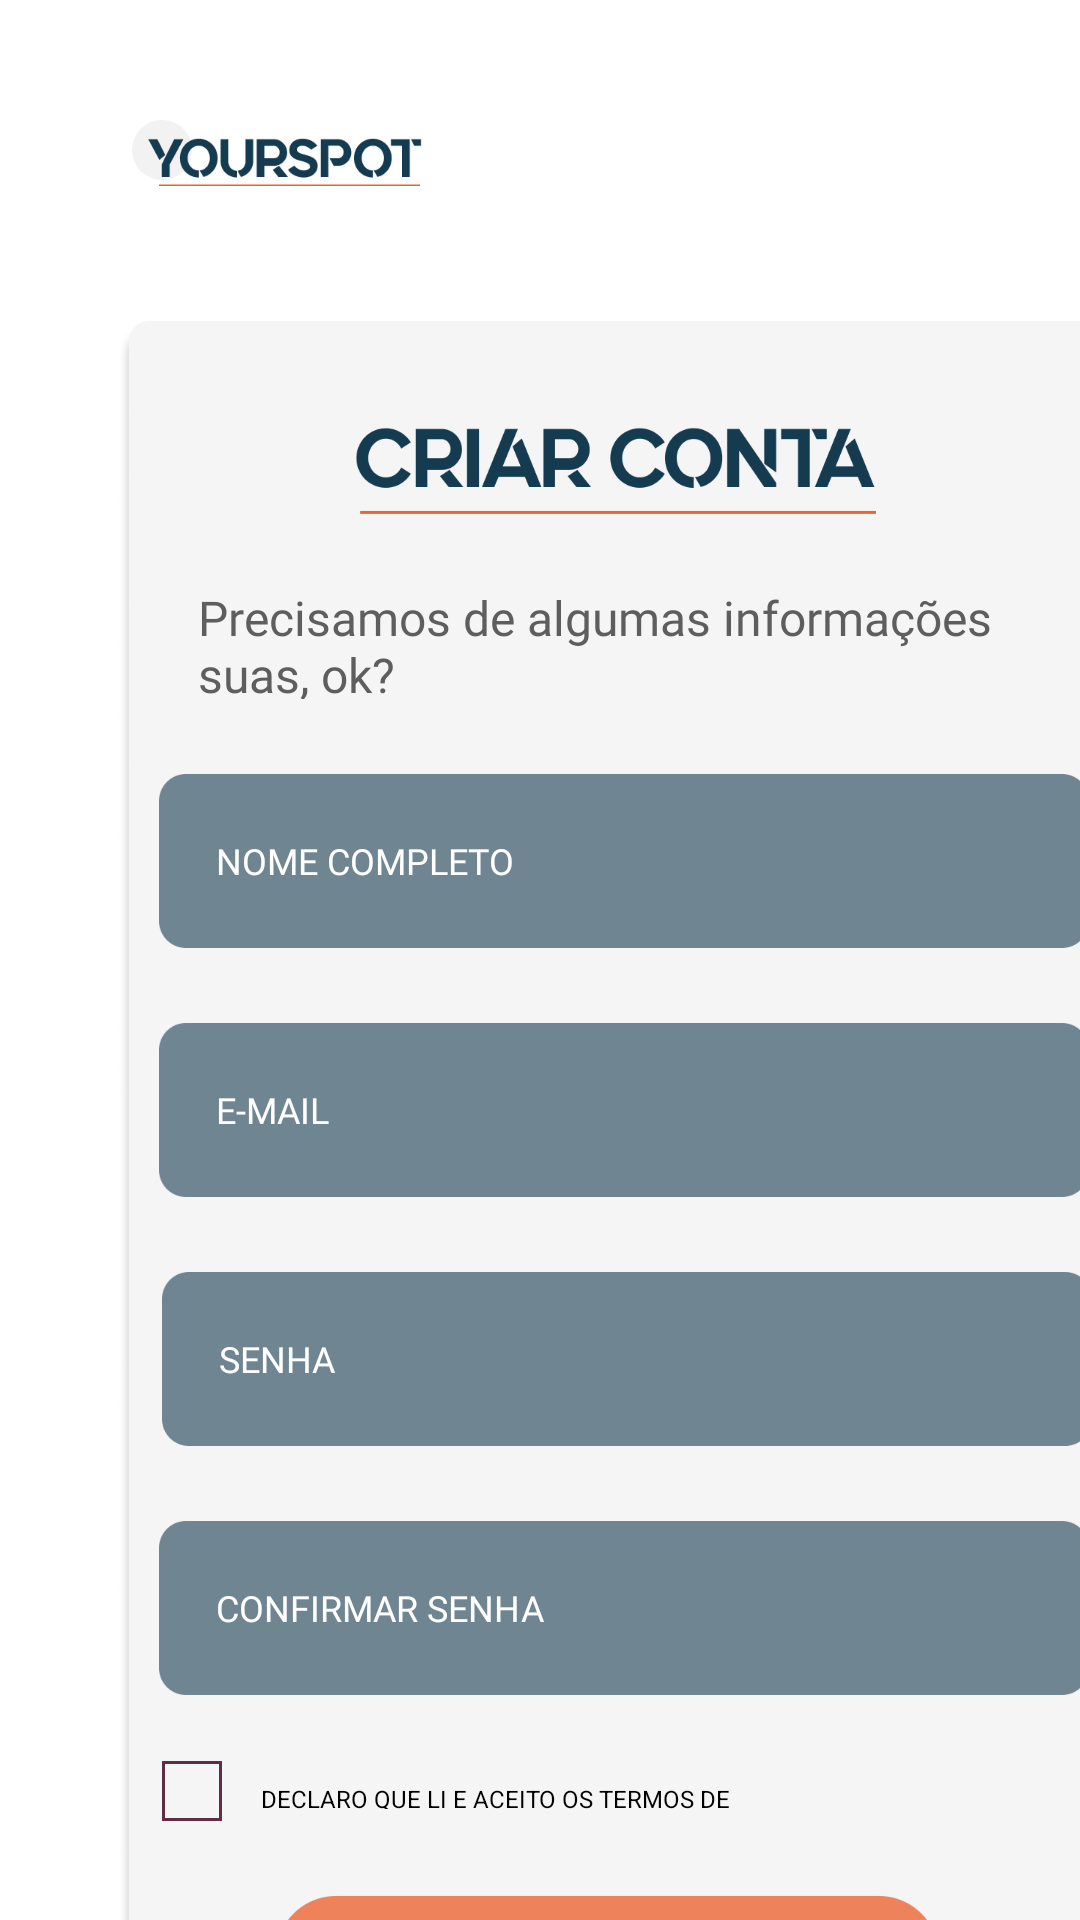

Reconstruct the res/layout file that produces this screen, plus the resources it refers to.
<!-- AndroidManifest.xml: application theme Theme.YourSpot -->
<!-- res/layout/fragment_cadastro.xml -->
<?xml version="1.0" encoding="utf-8"?>
<androidx.constraintlayout.widget.ConstraintLayout xmlns:android="http://schemas.android.com/apk/res/android"
    xmlns:app="http://schemas.android.com/apk/res-auto"
    xmlns:tools="http://schemas.android.com/tools"
    android:layout_width="match_parent"
    android:layout_height="match_parent"
    tools:context=".fragments.CadastroFragment">

    
    <View
        android:id="@+id/logo"
        android:layout_width="97dp"
        android:layout_height="23dp"
        android:layout_alignParentLeft="true"
        android:layout_alignParentTop="true"
        android:layout_marginStart="44dp"
        android:layout_marginLeft="44dp"
        android:layout_marginTop="40dp"
        android:background="@drawable/logo_yourspot"
        app:layout_constraintEnd_toEndOf="parent"
        app:layout_constraintHorizontal_bias="0.0"
        app:layout_constraintStart_toStartOf="parent"
        app:layout_constraintTop_toTopOf="parent" />

    

    
    <View
        android:id="@+id/frame_cadas"
        android:layout_width="338dp"
        android:layout_height="699dp"
        android:layout_alignParentLeft="true"
        android:layout_alignParentTop="true"
        android:layout_marginStart="39dp"
        android:layout_marginLeft="39dp"
        android:layout_marginTop="44dp"
        android:background="@drawable/frame_cadastro"
        app:layout_constraintEnd_toEndOf="parent"
        app:layout_constraintHorizontal_bias="0.0"
        app:layout_constraintStart_toStartOf="parent"
        app:layout_constraintTop_toBottomOf="@+id/logo" />

    <TextView
        android:id="@+id/precisamos_"
        android:layout_width="266dp"
        android:layout_height="38dp"
        android:layout_alignParentLeft="true"
        android:layout_alignParentTop="true"
        android:layout_marginStart="27dp"
        android:layout_marginLeft="27dp"
        android:layout_marginTop="88dp"
        android:fontFamily="@font/roboto"
        android:gravity="top"
        android:text="@string/precisamos_de_algumas"
        android:textAppearance="@style/dezesseis_sp"
        android:textColor="#5E5E5E"
        app:layout_constraintEnd_toEndOf="@+id/frame_cadas"
        app:layout_constraintHorizontal_bias="0.0"
        app:layout_constraintStart_toStartOf="@+id/frame_cadas"
        app:layout_constraintTop_toTopOf="@+id/frame_cadas" />

    
    <EditText
        android:id="@+id/inputnome"
        android:layout_width="310dp"
        android:layout_height="58dp"
        android:layout_alignParentLeft="true"
        android:layout_alignParentTop="true"
        android:layout_marginStart="14dp"
        android:layout_marginLeft="14dp"
        android:layout_marginTop="25dp"
        android:paddingLeft="19dp"
        android:textAppearance="@style/doze_sp"
        android:textColorHint="#FFFFFF"
        android:textColor="#FFFFFF"
        android:fontFamily="@font/roboto"
        android:hint="@string/nome_completo"
        android:background="@drawable/template_input"
        app:layout_constraintEnd_toEndOf="@+id/frame_cadas"
        app:layout_constraintHorizontal_bias="0.0"
        app:layout_constraintStart_toStartOf="@+id/frame_cadas"
        app:layout_constraintTop_toBottomOf="@+id/precisamos_" />

    
    <EditText
        android:id="@+id/inputemail"
        android:layout_width="310dp"
        android:layout_height="58dp"
        android:layout_alignParentLeft="true"
        android:layout_alignParentTop="true"
        android:layout_marginStart="14dp"
        android:layout_marginLeft="14dp"
        android:layout_marginTop="25dp"
        android:background="@drawable/template_input"
        android:fontFamily="@font/roboto"
        android:hint="@string/email"
        android:paddingLeft="19dp"
        android:textAppearance="@style/doze_sp"
        android:textColorHint="#FFFFFF"
        android:textColor="#FFFFFF"
        app:layout_constraintEnd_toEndOf="@+id/frame_cadas"
        app:layout_constraintHorizontal_bias="0.0"
        app:layout_constraintStart_toStartOf="@+id/frame_cadas"
        app:layout_constraintTop_toBottomOf="@+id/inputnome" />

    
    <EditText
        android:id="@+id/inputsenha"
        android:layout_width="310dp"
        android:layout_height="58dp"
        android:inputType="textPassword"
        android:layout_alignParentLeft="true"
        android:layout_alignParentTop="true"
        android:layout_marginStart="15dp"
        android:layout_marginLeft="15dp"
        android:layout_marginTop="25dp"
        android:background="@drawable/template_input"
        android:fontFamily="@font/roboto"
        android:hint="@string/senha"
        android:textColor="#FFFFFF"
        android:paddingLeft="19dp"
        android:textAppearance="@style/doze_sp"
        android:textColorHint="#FFFFFF"
        app:layout_constraintEnd_toEndOf="@+id/frame_cadas"
        app:layout_constraintHorizontal_bias="0.0"
        app:layout_constraintStart_toStartOf="@+id/frame_cadas"
        app:layout_constraintTop_toBottomOf="@+id/inputemail" />

    
    <EditText
        android:id="@+id/inputconfirmarsenha"
        android:layout_width="310dp"
        android:layout_height="58dp"
        android:layout_alignParentLeft="true"
        android:layout_alignParentTop="true"
        android:inputType="textPassword"
        android:layout_marginStart="14dp"
        android:layout_marginLeft="14dp"
        android:layout_marginTop="25dp"
        android:background="@drawable/template_input"
        android:fontFamily="@font/roboto"
        android:hint="@string/confirmarsenha"
        android:paddingLeft="19dp"
        android:textAppearance="@style/doze_sp"
        android:textColorHint="#FFFFFF"
        android:textColor="#FFFFFF"
        app:layout_constraintEnd_toEndOf="@+id/frame_cadas"
        app:layout_constraintHorizontal_bias="0.0"
        app:layout_constraintStart_toStartOf="@+id/frame_cadas"
        app:layout_constraintTop_toBottomOf="@+id/inputsenha" />

    
    <View
        android:id="@+id/checkbox_termos"
        android:layout_width="20dp"
        android:layout_height="20dp"
        android:layout_alignParentLeft="true"
        android:layout_alignParentTop="true"
        android:layout_marginStart="15dp"
        android:layout_marginLeft="15dp"
        android:layout_marginTop="22dp"
        android:background="@drawable/checkbox_termos"
        app:layout_constraintStart_toStartOf="@+id/frame_cadas"
        app:layout_constraintTop_toBottomOf="@+id/inputconfirmarsenha" />

    
    <TextView
        android:id="@+id/declaracao_termos"
        android:layout_width="200dp"
        android:layout_height="9dp"
        android:layout_alignParentLeft="true"
        android:layout_alignParentTop="true"
        android:layout_marginStart="13dp"
        android:layout_marginLeft="13dp"
        android:layout_marginTop="29dp"
        android:gravity="top"
        android:text="@string/declaracao_termos"
        android:textColor="#000000"
        android:textSize="8sp"
        app:layout_constraintStart_toEndOf="@+id/checkbox_termos"
        app:layout_constraintTop_toBottomOf="@+id/inputconfirmarsenha" />

    
    <ImageButton
        android:id="@+id/botao_cadastrar"
        android:layout_width="221dp"
        android:layout_height="49dp"
        android:layout_alignParentLeft="true"
        android:layout_alignParentTop="true"
        android:layout_marginStart="53dp"
        android:layout_marginLeft="53dp"
        android:layout_marginTop="29dp"
        android:layout_marginEnd="64dp"
        android:layout_marginRight="64dp"
        android:background="@drawable/botao_cadastrar"
        app:layout_constraintEnd_toEndOf="@+id/frame_cadas"
        app:layout_constraintHorizontal_bias="0.0"
        app:layout_constraintStart_toStartOf="@+id/frame_cadas"
        app:layout_constraintTop_toBottomOf="@+id/declaracao_termos" />

    
    <TextView
        android:id="@+id/texto_possuiconta"
        android:layout_width="118dp"
        android:layout_height="28dp"
        android:layout_alignParentLeft="true"
        android:layout_alignParentTop="true"
        android:layout_marginStart="108dp"
        android:layout_marginLeft="108dp"
        android:layout_marginTop="25dp"
        android:layout_marginEnd="112dp"
        android:layout_marginRight="112dp"
        android:gravity="center_horizontal|top"
        android:text="@string/texto_possuiconta"
        android:textColor="#5E5E5E"
        android:textSize="12sp"
        app:layout_constraintEnd_toEndOf="@+id/frame_cadas"
        app:layout_constraintHorizontal_bias="0.0"
        app:layout_constraintStart_toStartOf="@+id/frame_cadas"
        app:layout_constraintTop_toBottomOf="@+id/botao_cadastrar" />


</androidx.constraintlayout.widget.ConstraintLayout>
<!-- resources referenced by this layout -->
<resources>
  <!-- drawable botao_cadastrar: png bitmap (drawable, 9054 bytes) -->
  <!-- drawable checkbox_termos: png bitmap (drawable, 321 bytes) -->
  <!-- drawable frame_cadastro: png bitmap (drawable, 183673 bytes) -->
  <!-- drawable logo_yourspot: png bitmap (drawable, 6996 bytes) -->
  <!-- drawable template_input: png bitmap (drawable, 3099 bytes) -->
  <string name="confirmarsenha">CONFIRMAR SENHA</string>
  <string name="declaracao_termos">DECLARO QUE LI E ACEITO OS TERMOS DE CONDIÇÕES</string>
  <string name="email">E-MAIL</string>
  <string name="nome_completo">NOME COMPLETO</string>
  <string name="precisamos_de_algumas">Precisamos de algumas informações suas, ok?</string>
  <string name="senha">SENHA</string>
  <string name="texto_possuiconta">Já possui uma conta? Faça o login!</string>
  <style name="dezesseis_sp">
          <item name="android:textSize">
              16sp
          </item>
      </style>
  <style name="doze_sp">
          <item name="android:textSize">
              12sp
          </item>
      </style>
  <style name="Theme.YourSpot" parent="Theme.MaterialComponents.Light.NoActionBar">
          
          <item name="colorPrimary">@color/purple_500</item>
          <item name="colorPrimaryVariant">@color/purple_700</item>
          <item name="colorOnPrimary">@color/white</item>
          
          <item name="colorSecondary">@color/teal_200</item>
          <item name="colorSecondaryVariant">@color/teal_700</item>
          <item name="colorOnSecondary">@color/black</item>
          
          <item name="android:statusBarColor">#00000000</item>
          
      </style>
  <color name="purple_500">#FF6200EE</color>
  <color name="purple_700">#FF3700B3</color>
  <color name="white">#FFFFFFFF</color>
  <color name="teal_200">#FF03DAC5</color>
  <color name="teal_700">#FF018786</color>
  <color name="black">#FF000000</color>
</resources>
